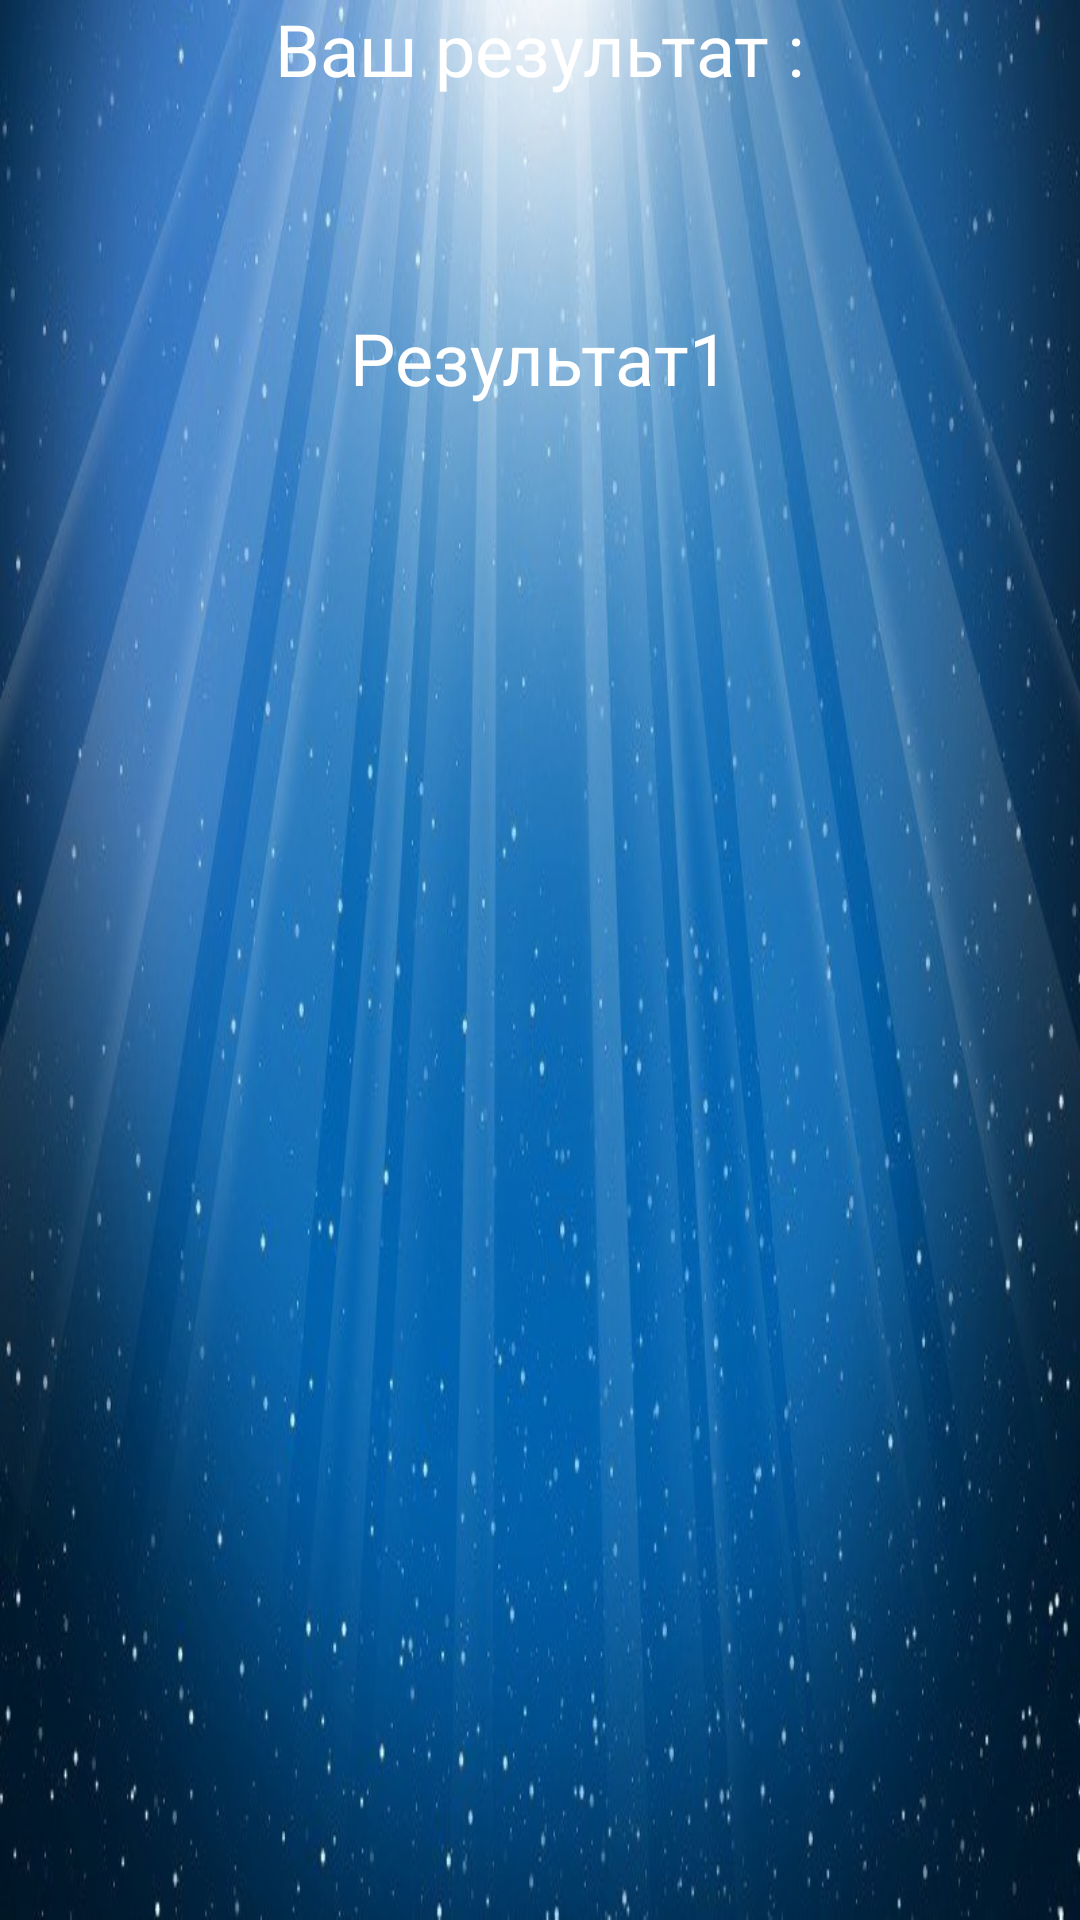

This screen was rendered from an Android layout file. Write that file and the resources it references.
<!-- AndroidManifest.xml: application theme AppTheme -->
<!-- res/layout/finish_fragment.xml -->
<?xml version="1.0" encoding="utf-8"?>
<layout xmlns:android="http://schemas.android.com/apk/res/android"
    xmlns:tools="http://schemas.android.com/tools"
    tools:context=".FinishFragment">

    <LinearLayout
        android:id="@+id/finish_fragment"
        android:layout_width="match_parent"
        android:layout_height="match_parent"
        android:background="@drawable/background_main"
        android:orientation="vertical">

        <TextView
            android:id="@+id/text_result_const"
            android:layout_width="wrap_content"
            android:layout_height="53dp"
            android:layout_gravity="center_horizontal|center_vertical"
            android:layout_marginBottom="50sp"
            android:text="@string/text_result"
            android:textColor="@android:color/background_light"
            android:textSize="24sp"/>

        <TextView
            android:id="@+id/text_result_change"
            android:layout_width="wrap_content"
            android:layout_height="wrap_content"
            android:layout_gravity="center_horizontal|center_vertical"
            android:text="Результат1"
            android:textColor="@android:color/background_light"
            android:textSize="24sp" />

    </LinearLayout>
</layout>
<!-- resources referenced by this layout -->
<resources>
  <!-- drawable background_main: jpg bitmap (drawable, 75475 bytes) -->
  <string name="text_result">Ваш результат :</string>
  <style name="AppTheme" parent="Theme.AppCompat.Light.DarkActionBar">
          
          <item name="colorPrimary">#007cad</item>
          <item name="colorPrimaryDark">@color/colorPrimaryDark</item>
          <item name="colorAccent">@color/colorAccent</item>
      </style>
  <!-- not gathered from this repository: default colours our renderer supplied (Android Studio template values) -->
  <color name="colorPrimaryDark">#FF3700B3</color>
  <color name="colorAccent">#FF03DAC5</color>
</resources>
